The GitHub repository burakkurt07/blood-cell-detection-project contains a labelled image folder "processed" with 3 categories: platelets, RBC, WBC. Examples follow, each with its label.

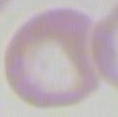
Label: RBC

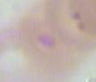
Label: RBC

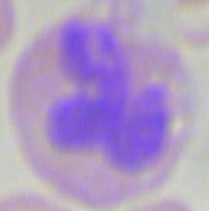
Label: WBC

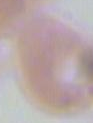
Label: RBC

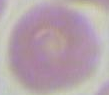
Label: RBC

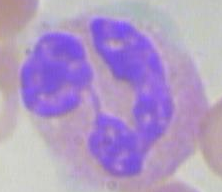
Label: WBC
